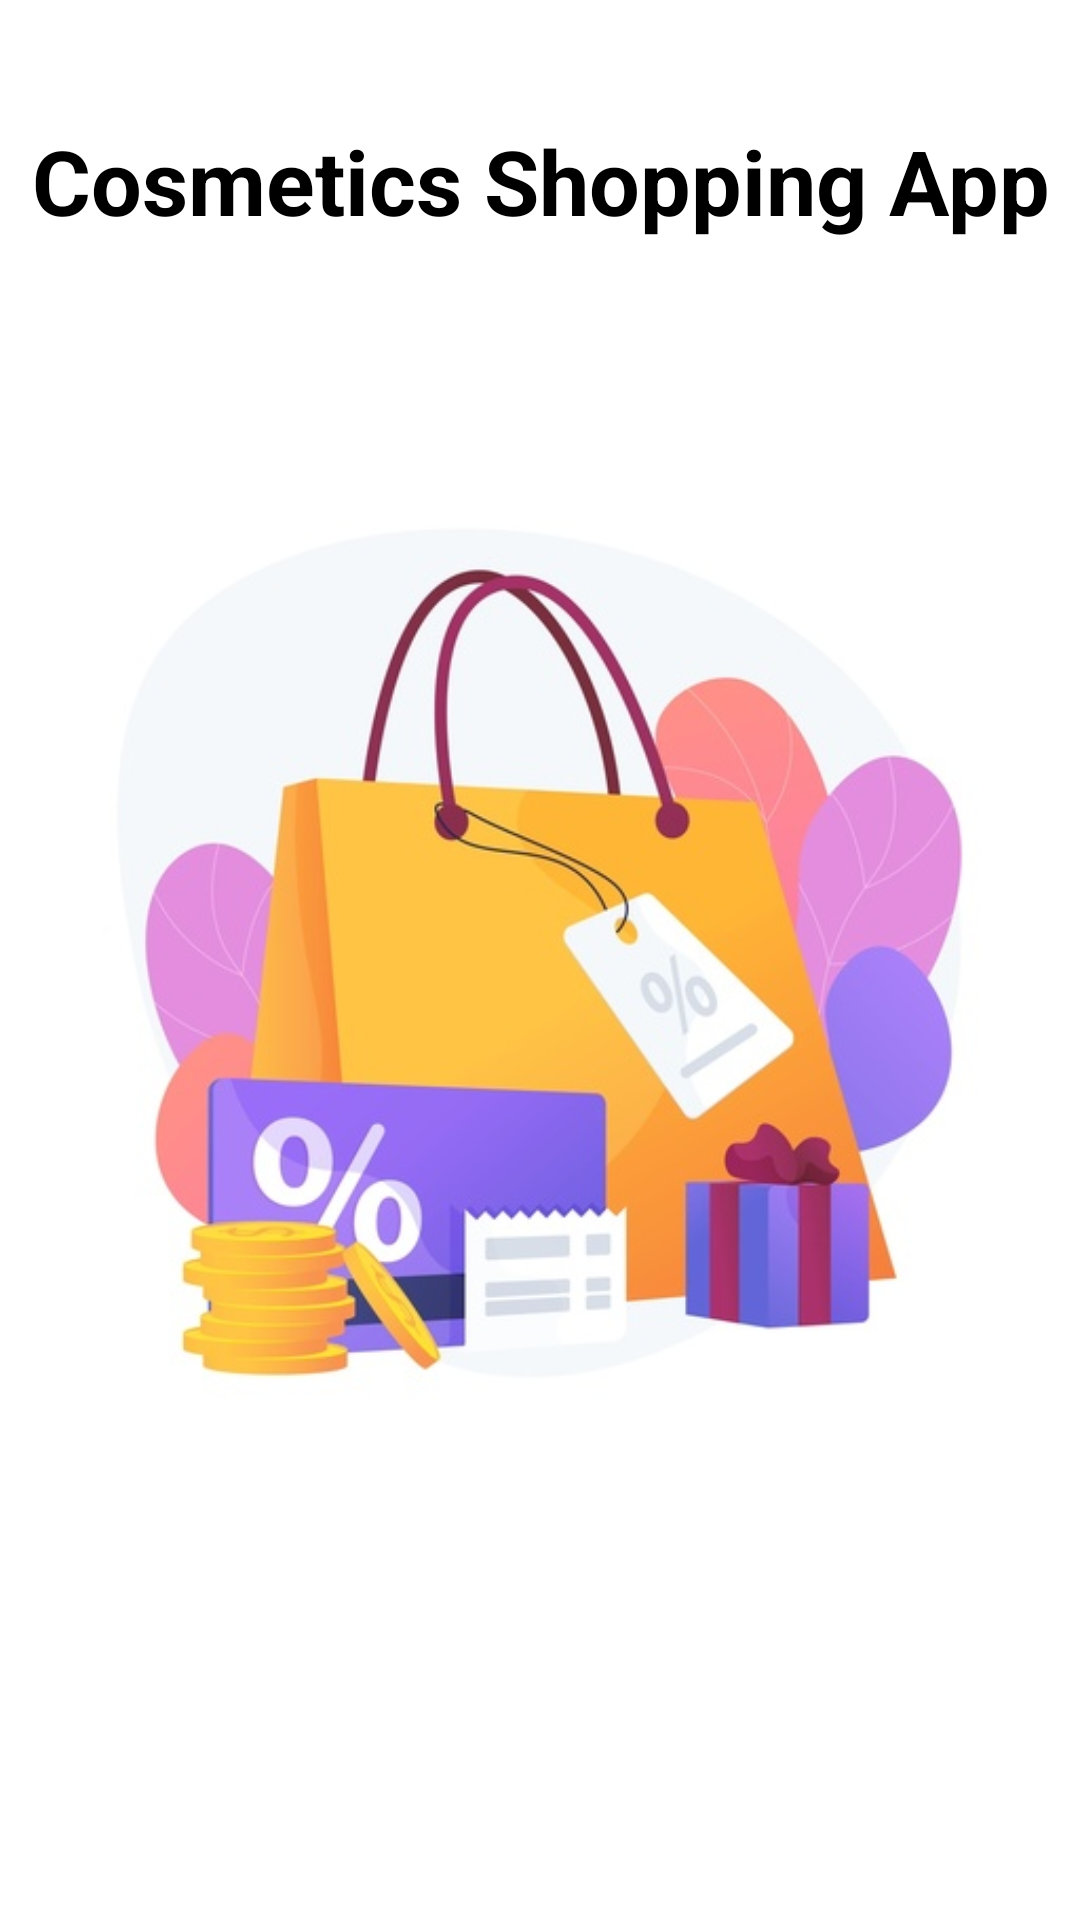

Reconstruct the res/layout file that produces this screen, plus the resources it refers to.
<!-- AndroidManifest.xml: application theme Theme.CosmeticsApp -->
<!-- res/layout/fragment_splash.xml -->
<?xml version="1.0" encoding="utf-8"?>
<layout xmlns:android="http://schemas.android.com/apk/res/android">
    <FrameLayout
        android:orientation="vertical"
        android:layout_width="match_parent"
        android:layout_height="match_parent">
        <TextView
            android:id="@+id/app_name"
            android:layout_width="wrap_content"
            android:layout_height="wrap_content"
            android:layout_gravity="top|center"
            android:layout_marginTop="40dp"
            android:textStyle="bold"
            android:textSize="30sp"
            android:textColor="@color/black"
            android:text="Cosmetics Shopping App"
            android:lineSpacingExtra="0sp"
            android:gravity="center" />
        <ImageView
            android:id="@+id/bg_splash"
            android:layout_gravity="center"
            android:src="@drawable/bg_shopping"
            android:layout_width="wrap_content"
            android:layout_height="wrap_content"/>


    </FrameLayout>

</layout>
<!-- resources referenced by this layout -->
<resources>
  <!-- drawable bg_shopping: jpg bitmap (drawable, 40924 bytes) -->
  <style name="Theme.CosmeticsApp" parent="Theme.MaterialComponents.DayNight.NoActionBar">
          
          <item name="android:windowFullscreen">true</item>
          <item name="colorPrimary">@color/purple_500</item>
          <item name="colorPrimaryVariant">@color/purple_700</item>
          <item name="colorOnPrimary">@color/white</item>
          
          <item name="colorSecondary">@color/teal_200</item>
          <item name="colorSecondaryVariant">@color/teal_700</item>
          <item name="colorOnSecondary">@color/black</item>
          
          <item name="android:statusBarColor" tools:targetApi="l">?attr/colorPrimaryVariant</item>
          
      </style>
  <!-- not gathered from this repository: default colours our renderer supplied (Android Studio template values) -->
  <color name="purple_500">#FF6200EE</color>
  <color name="purple_700">#FF3700B3</color>
  <color name="teal_200">#FF03DAC5</color>
  <color name="teal_700">#FF018786</color>
  <color name="black">#FF000000</color>
  <color name="white">#FFFFFFFF</color>
</resources>
